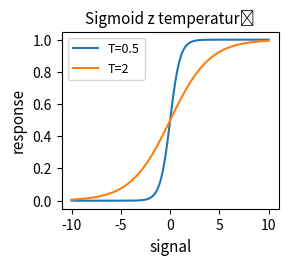

Write the Python code that produced this figure.
#!/usr/bin/env python
# coding: utf-8

# # Przykładowy rozdział

# In[1]:


import numpy as np              # numeric
import matplotlib.pyplot as plt # plotting


# Komórki trojakiego rodzaju

# ## Jakiś podrozdział

# Rozumie latex:
# 
# $w_0+w_1 x_1 + w_2 x_2 > 0$.

# In[2]:


def sq(x):
    return x*x  # square


# In[3]:


y=2
print(y, ' ', sq(y)) 


# In[4]:


# sigmoid 
def sig_T(s,T):
    return 1/(1+np.exp(-s/T))


# In[6]:


plt.figure(figsize=(2.8,2.3),dpi=120)

s = np.linspace(-10, 10, 100)

fs = [sig_T(z,.5) for z in s]
plt.plot(s, fs)
fs = [sig_T(z,2) for z in s]
plt.plot(s, fs)

plt.title("Sigmoid z temperaturą", fontsize=11)
plt.legend(('T=0.5','T=2','step'),fontsize=9)

plt.xlabel('signal',fontsize=11)
plt.ylabel('response',fontsize=11)
plt.show()


# In[ ]:




